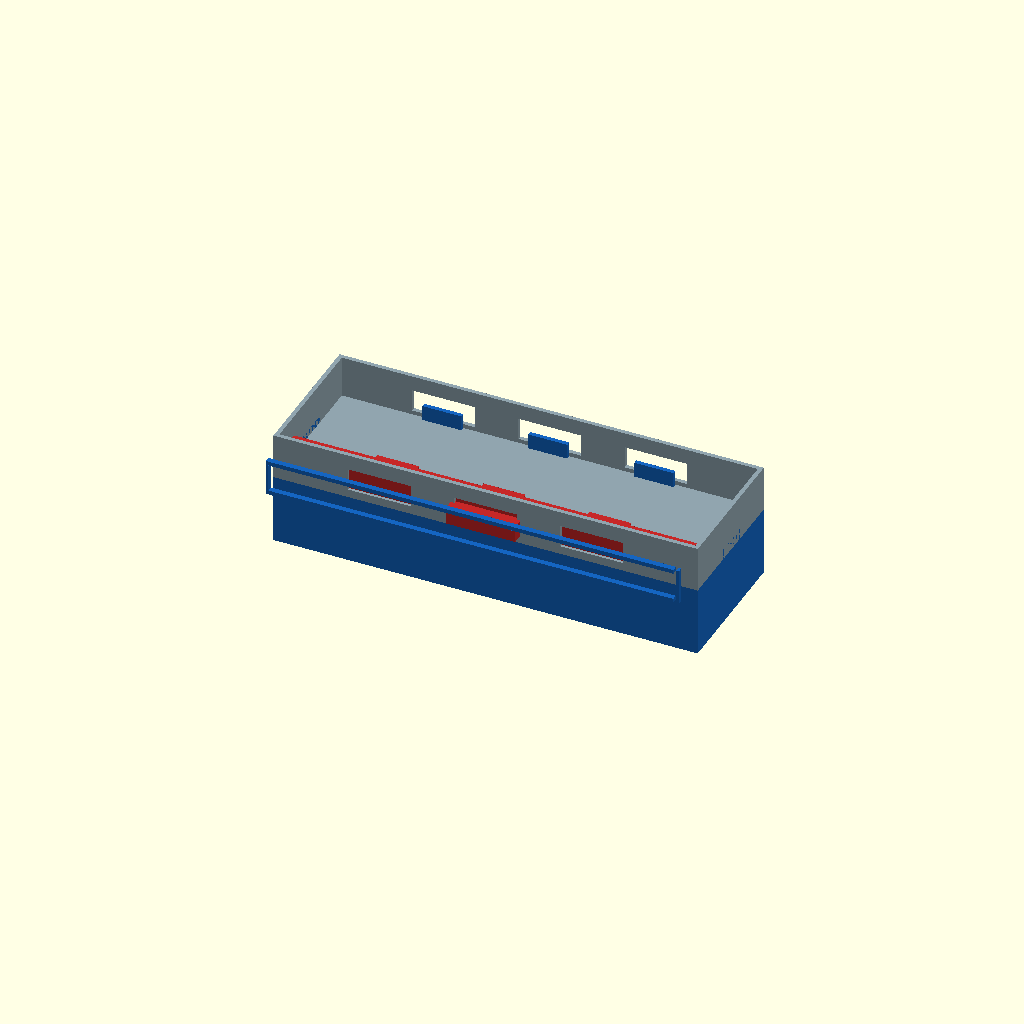
Cell 1: rendered with the file's own defaults.
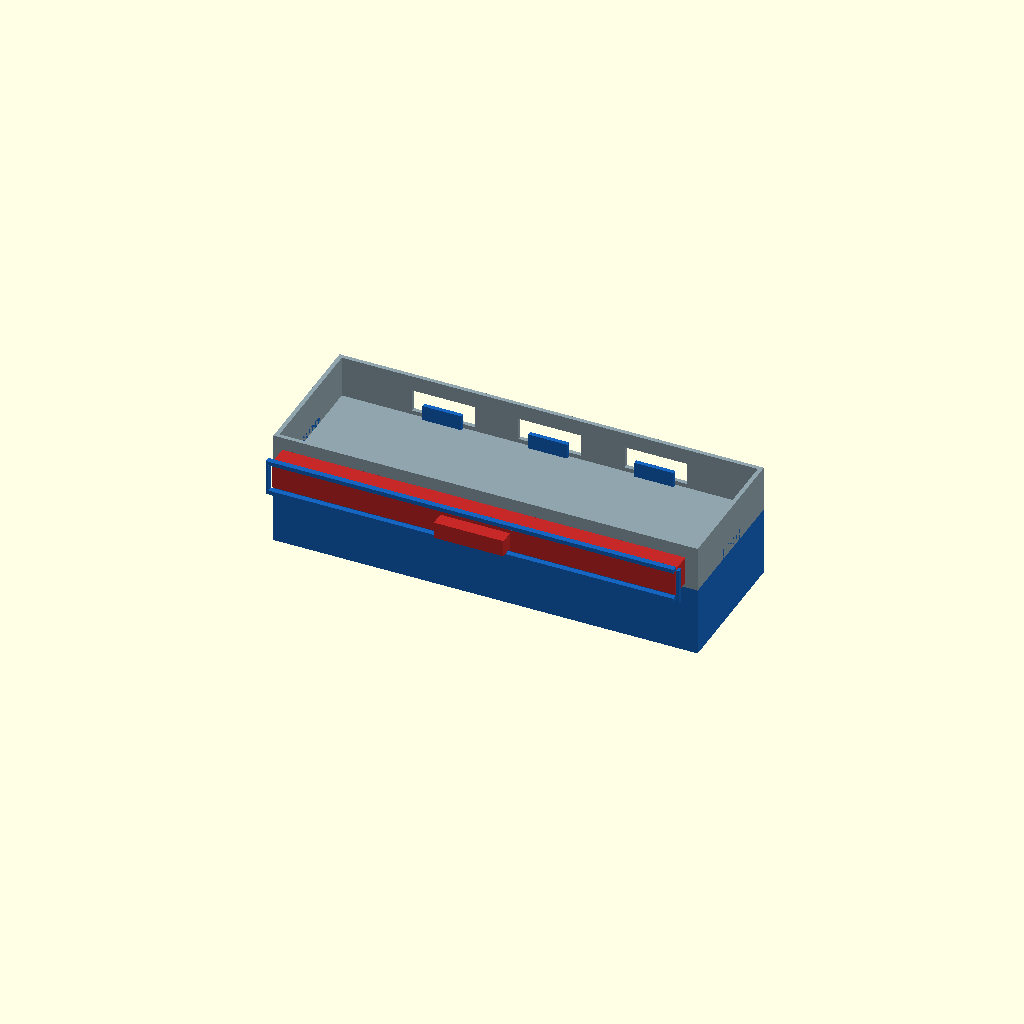
Cell 2: the same model with lock = 2.
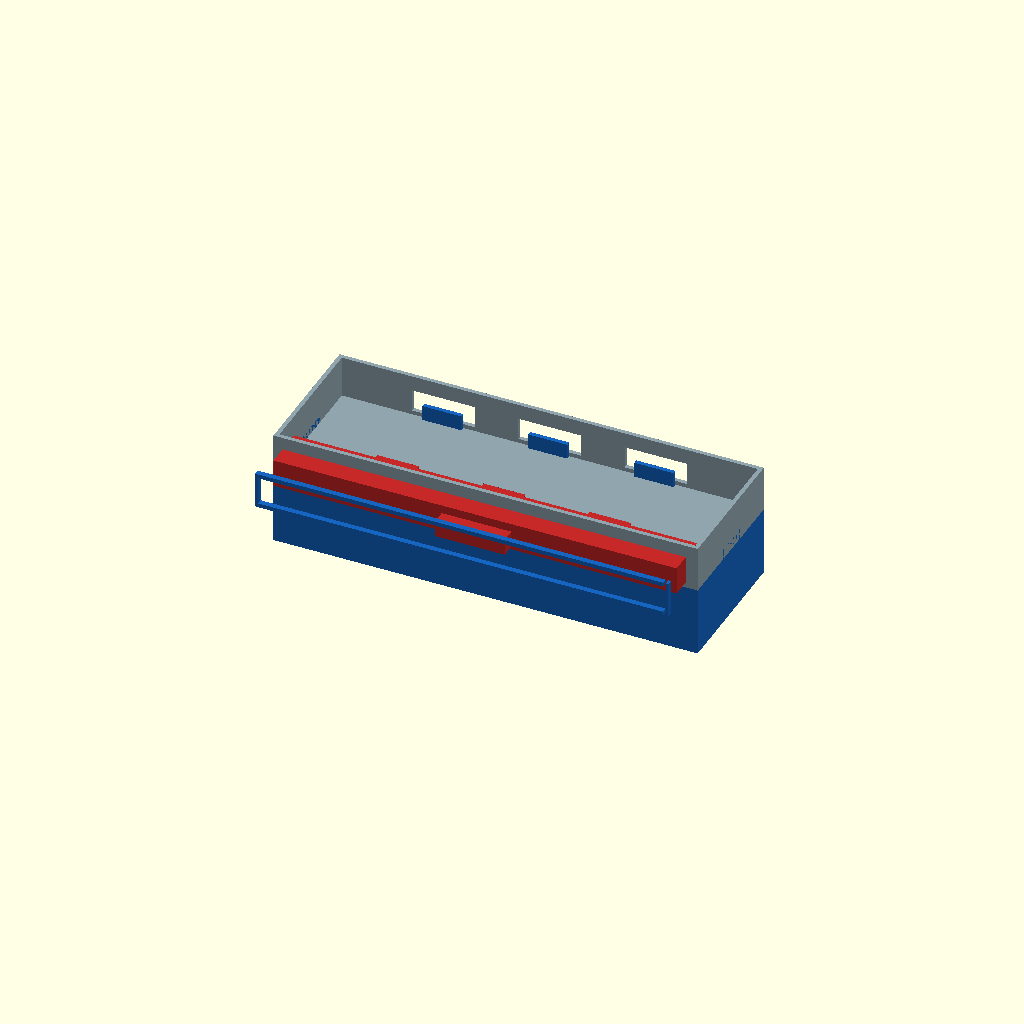
Cell 3 — BAR_D set to 32, the other parameters unchanged.
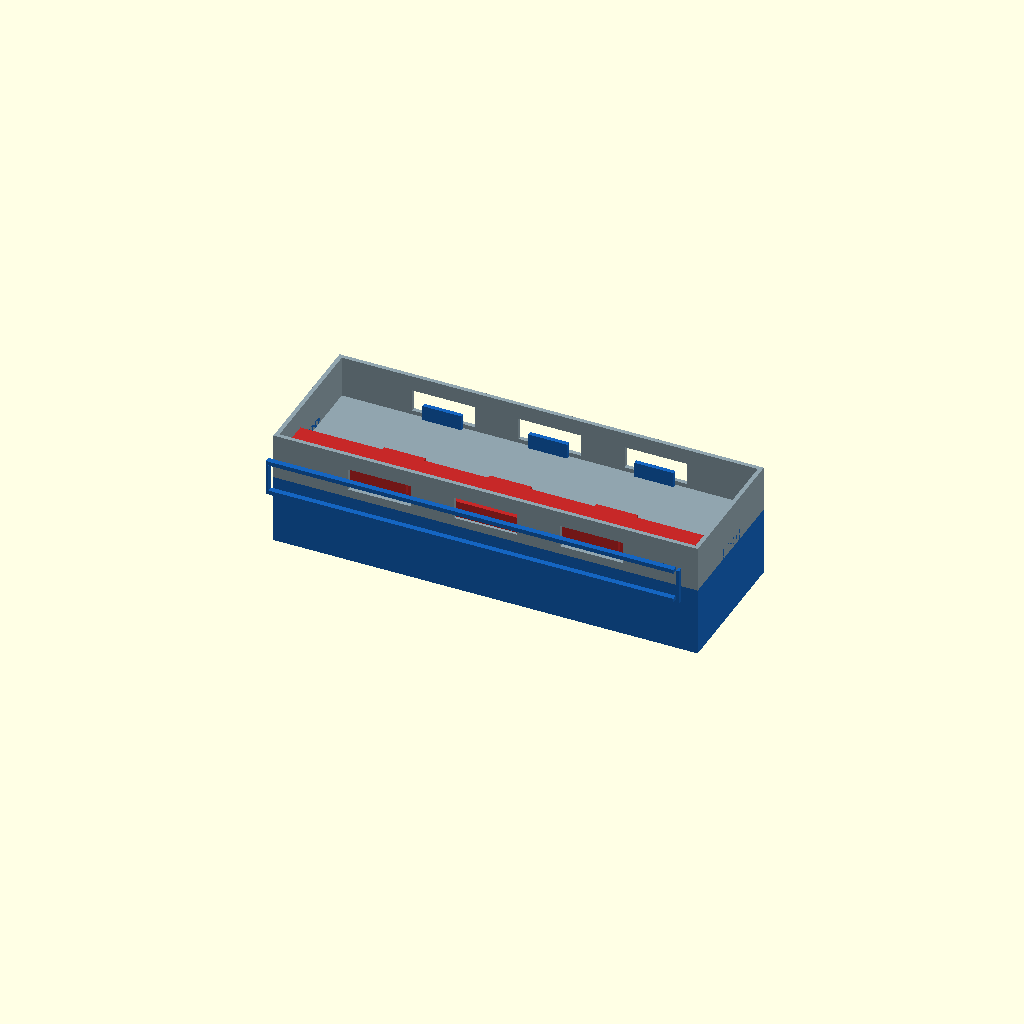
Cell 4 — TONGUE_REACH set to 20, the other parameters unchanged.
All cells are drawn from one camera (rotation 55°, 0°, 25°, orthographic, colour scheme Cornfield), so only the parameter changes between them.
OpenSCAD source file design/drawers/mixed/attach3/slidebolt_windows/03_push_in_bar.scad:
// 03_push_in_bar.scad
// Variant 3: Push-in bar with T-slot captive rail and 3 tongues.
// Bar lives in a recessed T-slot channel on EXTERIOR of new tray front face.
// Push bar +Y to lock (tongues enter windows). Pull back to unlock.
// T-slot geometry provides captive rail without separate assembly.
// Generous 14mm travel gives easy one-finger actuation.
// Finger grip: wide tab at center front that sticks out at y<-20 (easy reach).
//
// lock=0: bar retracted (tongues at y<0, top tray can lift straight up)
// lock=1: bar pushed in (tongues at y=0..8, inside front windows)

lock = 1;
$fn = 48;

TW = 305; TD = 102; TH_NEW = 50; TH_TOP = 33; WALL = 3;
TOP_BASE_Z = TH_NEW;

WIN_W = 45; WIN_H = 16; WIN_Z_CTR = 64;
WIN_Z_BOT = WIN_Z_CTR - WIN_H/2;
WIN_XS = [TW*1/4, TW*2/4, TW*3/4];

TONGUE_W = 30; TONGUE_H = 10; CL = 1.2;

// T-slot channel on exterior of new tray front face
// Bar body rides in this channel at correct window height
BAR_W    = TW - 2*WALL - 6;
BAR_H    = WIN_H + 4;     // Z
BAR_D    = 16;            // Y exterior depth (bigger = easier to hold)
BAR_Z0   = WIN_Z_BOT - 2;

// T-slot dimensions
TS_STEM_W  = BAR_W;          // X width of stem
TS_STEM_H  = BAR_H;          // Z
TS_STEM_D  = BAR_D;          // Y depth of main channel
TS_FLANGE  = 3;              // Z flange on top and bottom of T
TS_FL_Y    = 4;              // Y depth of T flange

// Travel
TONGUE_REACH  = 10;  // tongue sticks out -Y from bar face
TONGUE_ENGAGE = 8;   // how deep tongue goes into window when locked
TRAVEL        = TONGUE_REACH + TONGUE_ENGAGE;  // 18mm

// Finger tab
TAB_W = 50; TAB_H = 12; TAB_D = 10;

// Detent
DET_R = 2.2;

// Rear posts
RPOST_W = 28; RPOST_H = 14; RPOST_D = WALL;

// End hooks
LIP_T = WALL; LIP_W = 28; LIP_H = 8;

COL_NEW  = "#1565C0"; COL_TOP = "#90A4AE"; COL_BOLT = "#C62828";

module new_tray() {
    color(COL_NEW) union() {
        difference() {
            cube([TW, TD, TH_NEW]);
            translate([WALL, WALL, WALL])
                cube([TW-2*WALL, TD-2*WALL, TH_NEW-WALL+0.1]);
            // tongue slots in front wall
            for (wx = WIN_XS)
                translate([wx - TONGUE_W/2 - CL, -0.1, WIN_Z_BOT + CL])
                    cube([TONGUE_W + 2*CL, WALL + 0.2, TONGUE_H]);
            // T-slot stem pocket (on exterior front face)
            translate([WALL+3, -TS_STEM_D - 0.5, BAR_Z0 - 0.5])
                cube([TS_STEM_W - 2, TS_STEM_D, TS_STEM_H + 1]);
            // detent sockets
            translate([TW/2, -TS_STEM_D/2 - 0.5, BAR_Z0 + BAR_H/2 + 2])
                sphere(r=DET_R);
            translate([TW/2, -TS_STEM_D/2 - 0.5 - TRAVEL, BAR_Z0 + BAR_H/2 + 2])
                sphere(r=DET_R);
        }

        // T-slot flange rails (top and bottom, captive)
        translate([WALL+3, -TS_STEM_D - TS_FL_Y - 0.5, BAR_Z0 + BAR_H])
            cube([TS_STEM_W - 2, TS_FL_Y, TS_FLANGE]);
        translate([WALL+3, -TS_STEM_D - TS_FL_Y - 0.5, BAR_Z0 - TS_FLANGE])
            cube([TS_STEM_W - 2, TS_FL_Y, TS_FLANGE]);

        // End stops (prevent bar from sliding out x-direction)
        translate([WALL + 1, -TS_STEM_D - TS_FL_Y - 0.5, BAR_Z0 - TS_FLANGE])
            cube([2, TS_FL_Y, TS_STEM_H + 2*TS_FLANGE]);
        translate([TW - WALL - 3, -TS_STEM_D - TS_FL_Y - 0.5, BAR_Z0 - TS_FLANGE])
            cube([2, TS_FL_Y, TS_STEM_H + 2*TS_FLANGE]);

        // Rear capture posts
        for (wx = WIN_XS)
            translate([wx - RPOST_W/2, TD - WALL - RPOST_D, TOP_BASE_Z])
                cube([RPOST_W, RPOST_D, RPOST_H]);

        // End rim-lip hooks
        translate([0, TD/2 - LIP_W/2, TOP_BASE_Z])
            cube([LIP_T, LIP_W, LIP_H]);
        translate([TW - LIP_T, TD/2 - LIP_W/2, TOP_BASE_Z])
            cube([LIP_T, LIP_W, LIP_H]);
    }
}

module top_tray() {
    color(COL_TOP) translate([0, 0, TOP_BASE_Z]) difference() {
        cube([TW, TD, TH_TOP]);
        translate([WALL, WALL, WALL]) cube([TW-2*WALL, TD-2*WALL, TH_TOP]);
        for (wx = WIN_XS)
            translate([wx-WIN_W/2, -0.1, WIN_Z_BOT-TOP_BASE_Z]) cube([WIN_W, WALL+0.2, WIN_H]);
        for (wx = WIN_XS)
            translate([wx-WIN_W/2, TD-WALL-0.1, WIN_Z_BOT-TOP_BASE_Z]) cube([WIN_W, WALL+0.2, WIN_H]);
    }
}

module push_bar(off_y) {
    color(COL_BOLT) translate([0, off_y, 0]) {
        // bar body in T-slot
        translate([WALL+3 + 0.6, -TS_STEM_D, BAR_Z0])
            cube([TS_STEM_W - 3.2, TS_STEM_D - 0.5, BAR_H]);
        // tongues
        for (wx = WIN_XS)
            translate([wx - TONGUE_W/2, -TONGUE_REACH, WIN_Z_BOT + CL])
                cube([TONGUE_W, TONGUE_REACH + TONGUE_ENGAGE + WALL, TONGUE_H]);
        // wide finger tab at center (extends far forward for easy push)
        translate([TW/2 - TAB_W/2, -TS_STEM_D - TAB_D, BAR_Z0 + 2])
            cube([TAB_W, TAB_D, TAB_H]);
        // detent nub
        translate([TW/2, -TS_STEM_D/2, BAR_Z0 + BAR_H/2 + 2])
            sphere(r=DET_R * 0.82);
    }
}

// ── Assembly ───────────────────────────────────────────────────────────────
bar_y = (lock == 1) ? TRAVEL : 0;

new_tray();
top_tray();
push_bar(bar_y);
Parameter table extracted from the source (name, type, default, range or options):
lock: number, default 1
BAR_D: number, default 16
TS_FLANGE: number, default 3
TS_FL_Y: number, default 4
TONGUE_REACH: number, default 10
TONGUE_ENGAGE: number, default 8
DET_R: number, default 2.2
